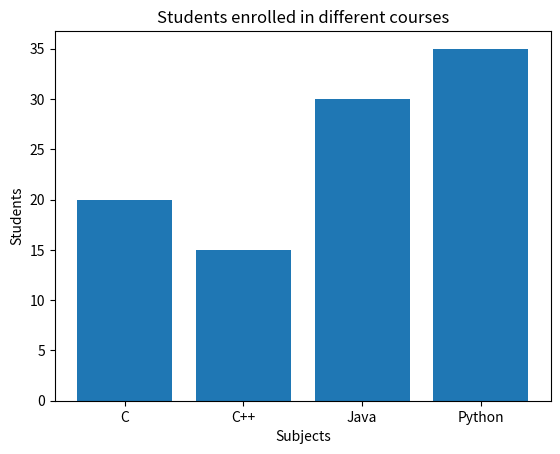

Python code for this plot:
import matplotlib.pyplot as plt

data = {"C": 20, "C++": 15, "Java": 30, "Python": 35}
plt.bar(data.keys(), data.values())
plt.xlabel("Subjects")
plt.ylabel("Students")
plt.title("Students enrolled in different courses")
plt.show()
